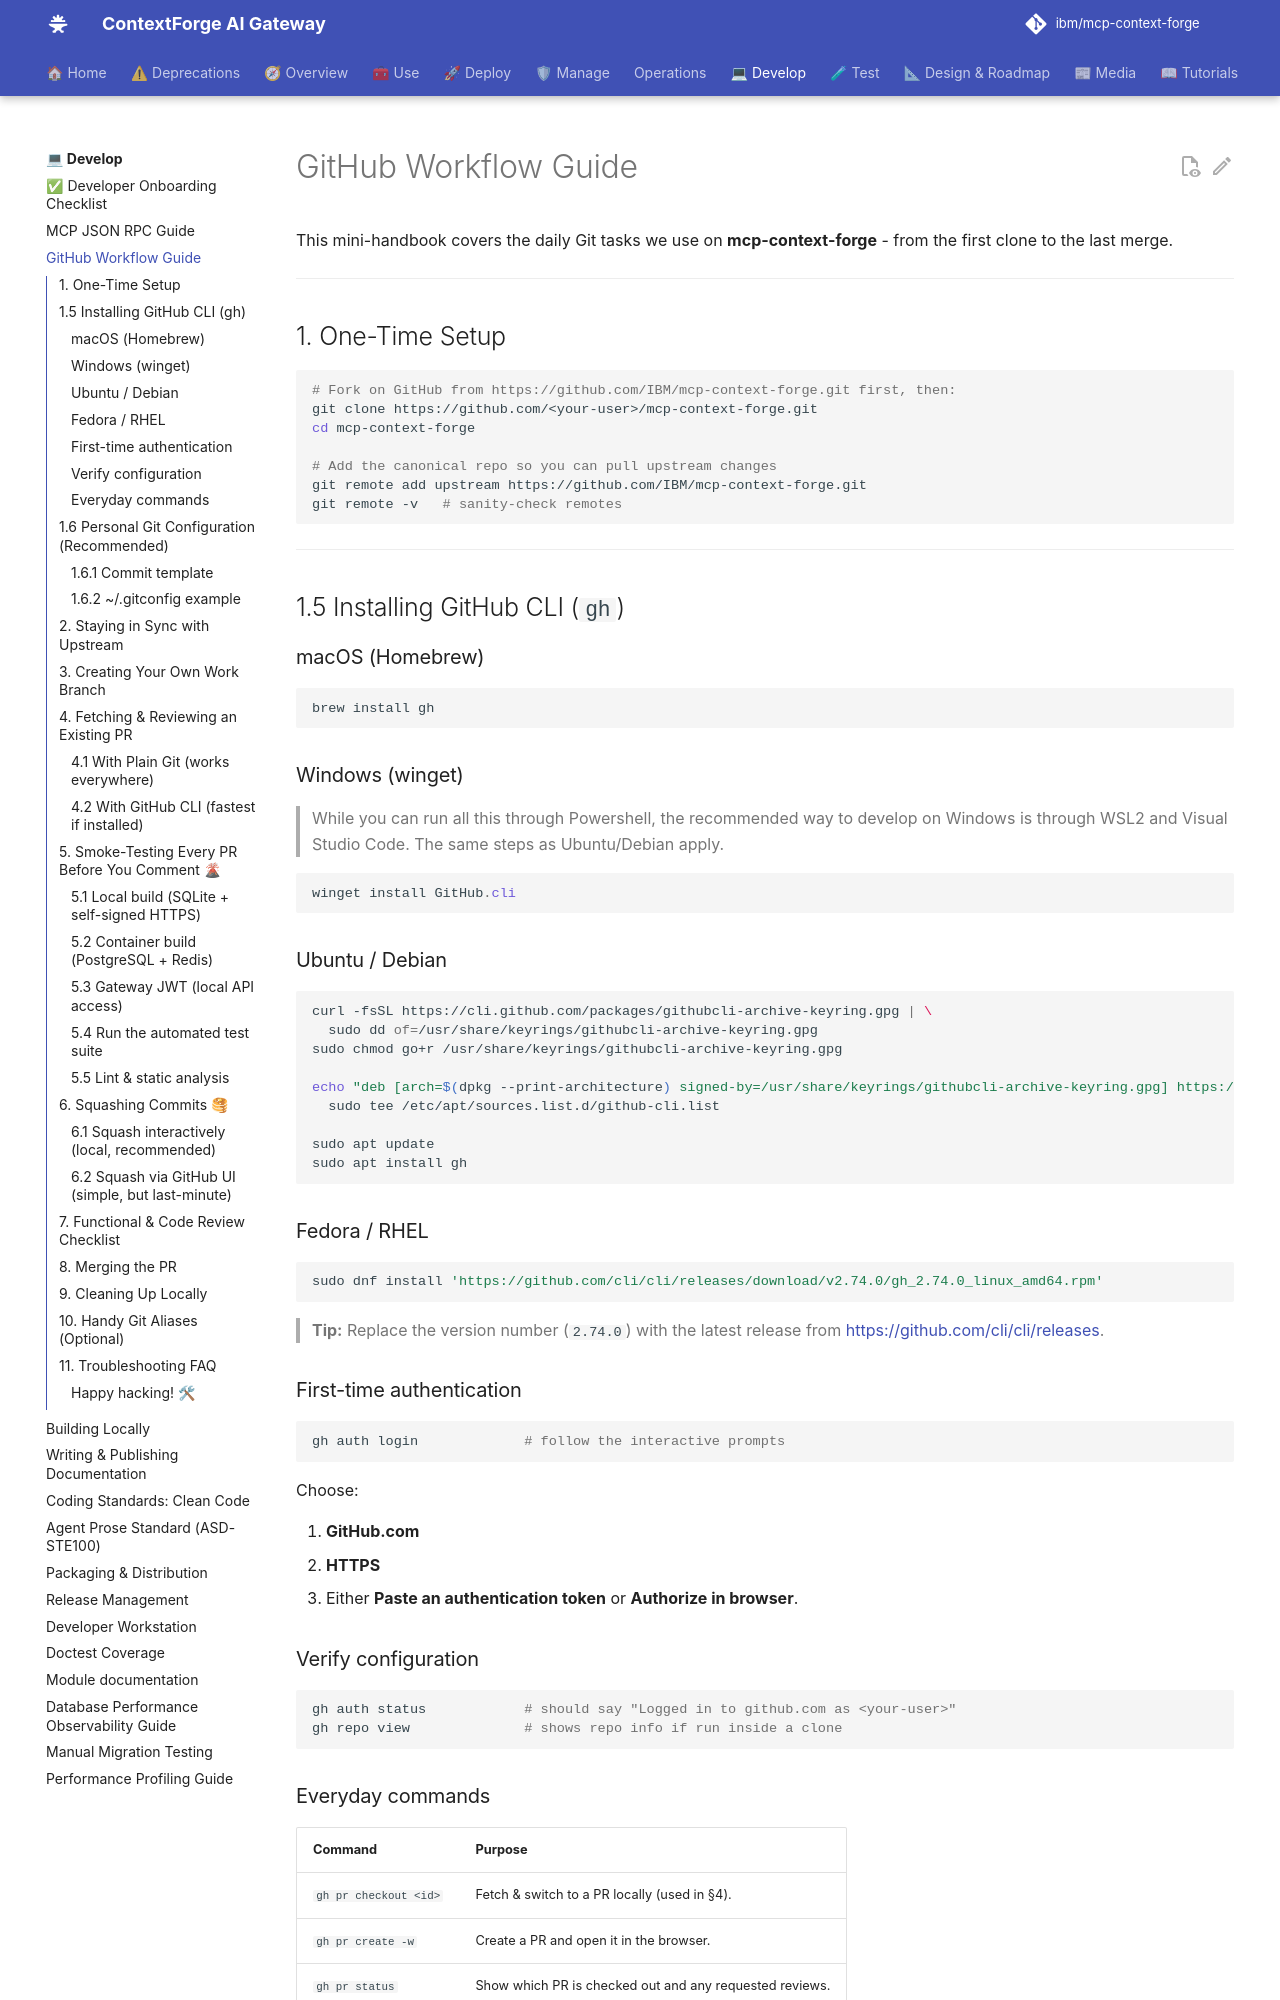

repository: IBM/mcp-context-forge · page: 1.0.11/development/github/index.html · generator: mkdocs

# GitHub Workflow Guide

This mini-handbook covers the daily Git tasks we use on **mcp-context-forge** - from the first clone to the last merge.

---

## 1. One-Time Setup

```bash
# Fork on GitHub from https://github.com/IBM/mcp-context-forge.git first, then:
git clone https://github.com/<your-user>/mcp-context-forge.git
cd mcp-context-forge

# Add the canonical repo so you can pull upstream changes
git remote add upstream https://github.com/IBM/mcp-context-forge.git
git remote -v   # sanity-check remotes
```

---

## 1.5 Installing GitHub CLI (`gh`)

### macOS (Homebrew)

```bash
brew install gh
```

### Windows (winget)

> While you can run all this through Powershell, the recommended way to develop on Windows is through WSL2 and Visual Studio Code.
> The same steps as Ubuntu/Debian apply.

```powershell
winget install GitHub.cli
```

### Ubuntu / Debian

```bash
curl -fsSL https://cli.github.com/packages/githubcli-archive-keyring.gpg | \
  sudo dd of=/usr/share/keyrings/githubcli-archive-keyring.gpg
sudo chmod go+r /usr/share/keyrings/githubcli-archive-keyring.gpg

echo "deb [arch=$(dpkg --print-architecture) signed-by=/usr/share/keyrings/githubcli-archive-keyring.gpg] https://cli.github.com/packages stable main" | \
  sudo tee /etc/apt/sources.list.d/github-cli.list

sudo apt update
sudo apt install gh
```

### Fedora / RHEL

```bash
sudo dnf install 'https://github.com/cli/cli/releases/download/v2.74.0/gh_2.74.0_linux_amd64.rpm'
```

> **Tip:** Replace the version number (`2.74.0`) with the latest release from [https://github.com/cli/cli/releases](https://github.com/cli/cli/releases).

### First-time authentication

```bash
gh auth login             # follow the interactive prompts
```

Choose:

1. **GitHub.com**
2. **HTTPS**
3. Either **Paste an authentication token** or **Authorize in browser**.

### Verify configuration

```bash
gh auth status            # should say "Logged in to github.com as <your-user>"
gh repo view              # shows repo info if run inside a clone
```

### Everyday commands

| Command               | Purpose                                                 |
| --------------------- | ------------------------------------------------------- |
| `gh pr checkout <id>` | Fetch & switch to a PR locally (used in §4).            |
| `gh pr create -w`     | Create a PR and open it in the browser.                 |
| `gh pr status`        | Show which PR is checked out and any requested reviews. |
| `gh pr merge <id>`    | Squash / rebase / merge the PR from the terminal.       |

---

## 1.6 Personal Git Configuration (Recommended)

Setting a few global Git options makes everyday work friction-free and guarantees that every commit passes DCO checks.
